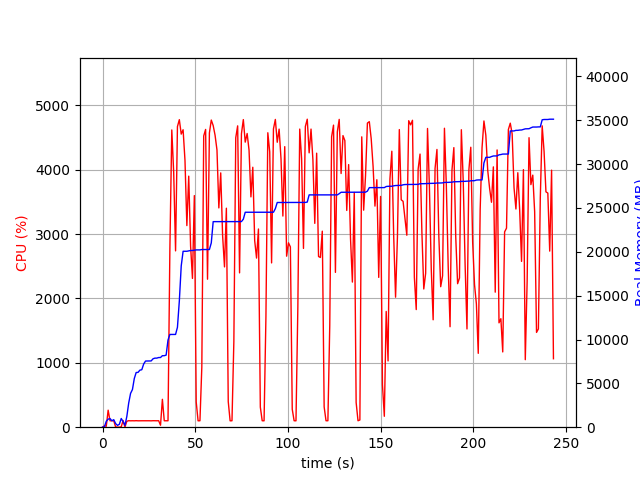

The file beside this chart, header and first rows:
elapsed_time, nproc, cpu, mem_real, mem_virtual
4.0531158447265625e-05, 1, 0.0, 9.258, 3186
1.006, 2, 21.9, 54.54, 159.1
2.015, 4, 14.9, 674.4, 2355
3.023, 4, 264.4, 919.4, 2652
4.029, 4, 100.1, 983.4, 2759
5.037, 3, 99.2, 734.8, 2083
6.045, 3, 99.3, 857.5, 2227
7.053, 4, 4.0, 408.3, 1952
8.06, 3, 1.0, 207.9, 1534
9.068, 3, 0.0, 330.9, 1659
10.08, 11, 6.0, 991.4, 4064
11.08, 5, 104.2, 638.4, 2435
12.09, 3, 2.0, 206.9, 1519
13.1, 1, 92.2, 1225, 2584
14.11, 1, 101.2, 2755, 4944
15.12, 1, 99.2, 3857, 6680
16.12, 1, 100.2, 4293, 6786
17.13, 1, 99.2, 5557, 8578
18.14, 1, 101.2, 6237, 10738
19.15, 1, 99.2, 6253, 10738
20.16, 1, 100.2, 6509, 10738
21.17, 1, 99.9, 6553, 10738
22.18, 1, 100.1, 7201, 10750
23.19, 1, 100.9, 7545, 10750
24.2, 1, 100.0, 7545, 10750
25.21, 1, 100.0, 7545, 10750
26.22, 1, 99.0, 7557, 10750
27.23, 1, 100.9, 7801, 10750
28.24, 1, 100.0, 7877, 10750
29.25, 1, 100.0, 7877, 10750
30.26, 1, 100.9, 7945, 10750
31.27, 1, 30.7, 7947, 10750
32.28, 1, 433.2, 8156, 14199
33.29, 1, 100.0, 8156, 14199
34.3, 1, 100.0, 8222, 17271
35.31, 1, 99.9, 9942, 17573
36.32, 1, 2772, 10578, 17765
37.35, 1, 4617, 10578, 17765
38.38, 1, 3954, 10578, 17765
39.39, 1, 2739, 10580, 17765
40.4, 1, 4669, 11390, 25569
41.42, 1, 4777, 14395, 26764
42.44, 1, 4552, 18395, 27937
43.45, 1, 4620, 20065, 27937
44.47, 1, 4142, 20065, 27937
45.48, 1, 3132, 20065, 27937
46.49, 1, 3899, 20115, 27937
47.49, 1, 2811, 20153, 27937
48.5, 1, 2311, 20155, 27937
49.52, 1, 3597, 20189, 27937
50.52, 1, 391.7, 20221, 27937
51.53, 1, 99.2, 20221, 27937
52.54, 1, 100.2, 20221, 27937
53.54, 1, 931.1, 20263, 28161
54.57, 1, 4524, 20263, 28161
55.6, 1, 4625, 20263, 28161
56.62, 1, 2299, 20263, 28161
57.64, 1, 4570, 20265, 28161
58.65, 1, 4771, 21021, 29030
59.68, 1, 4685, 23444, 29304
... 181 more rows
